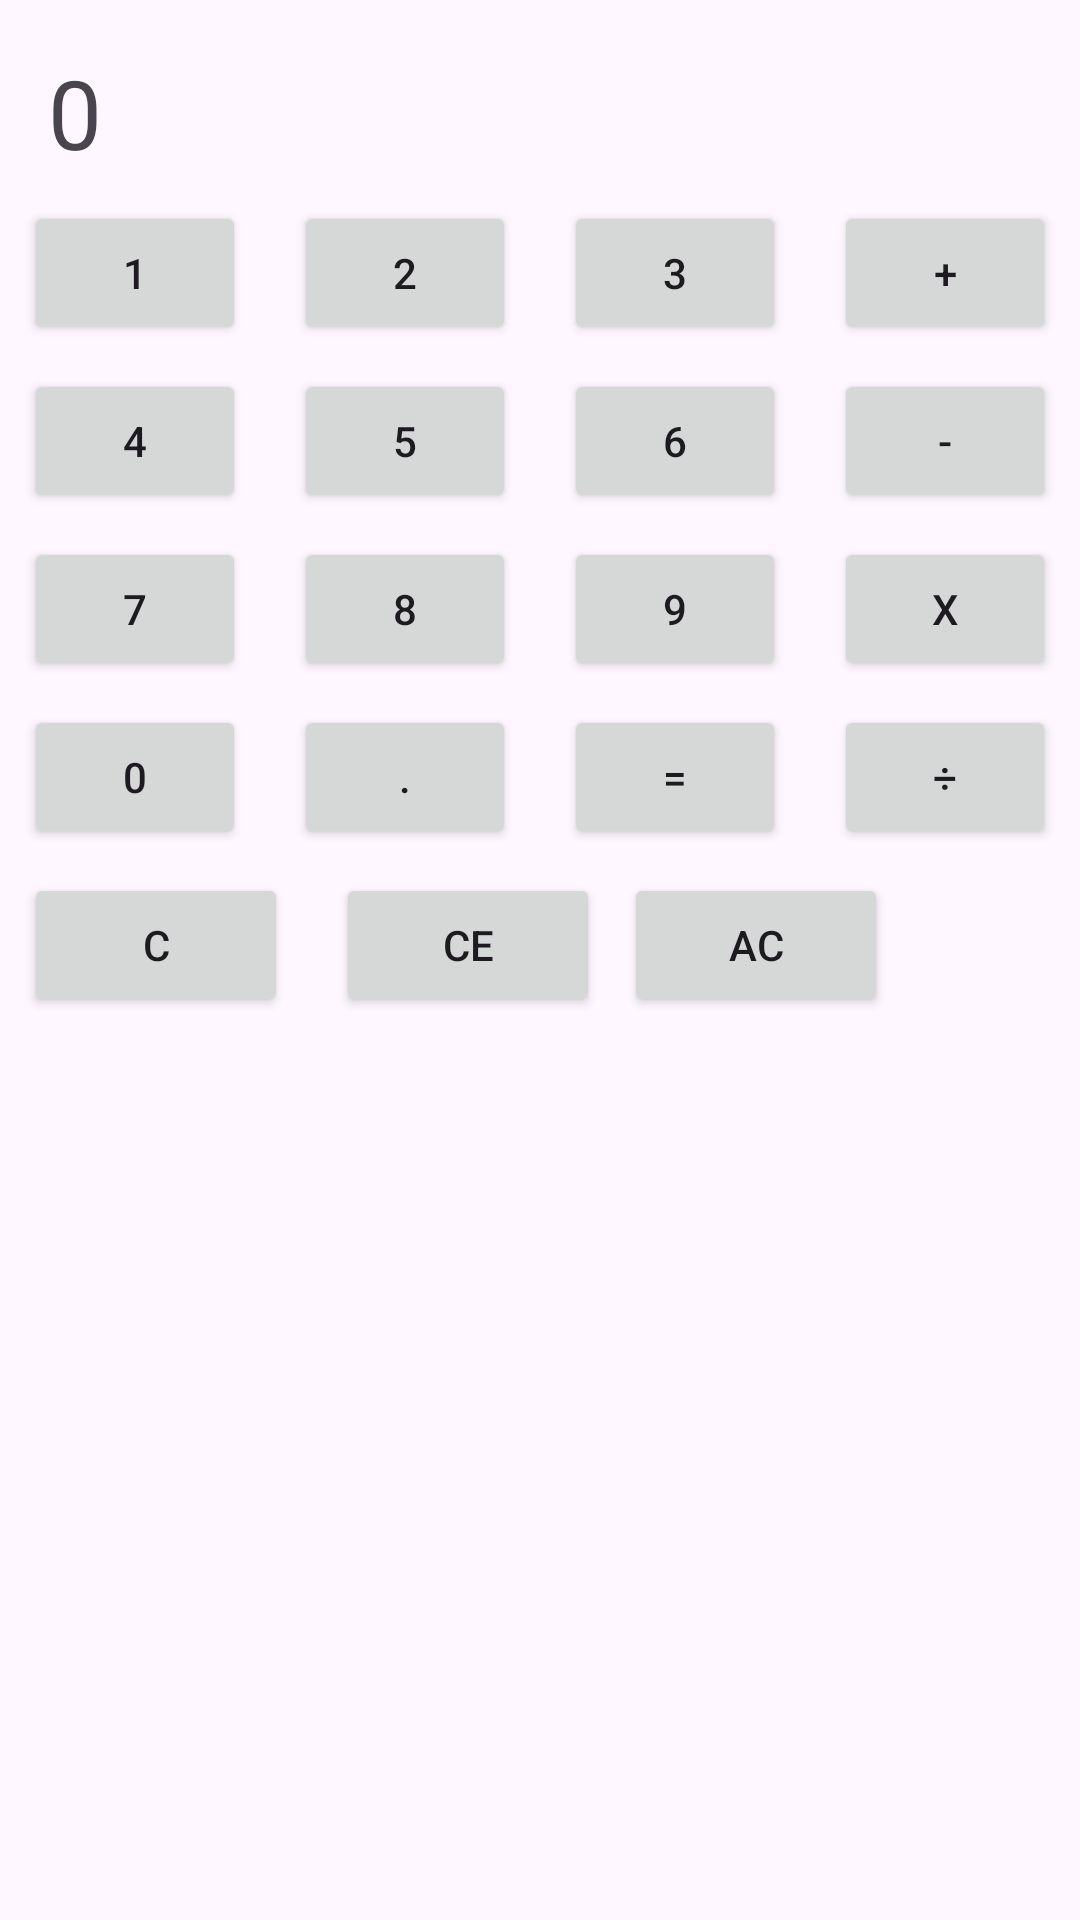

The Android layout XML behind this screen, and the referenced resources:
<!-- AndroidManifest.xml: application theme Theme.EjemploMaterial -->
<!-- res/layout/activity_calculadora.xml -->
<?xml version="1.0" encoding="utf-8"?>
<androidx.constraintlayout.widget.ConstraintLayout
    xmlns:android="http://schemas.android.com/apk/res/android"
    xmlns:app="http://schemas.android.com/apk/res-auto"
    xmlns:tools="http://schemas.android.com/tools"
    android:layout_width="match_parent"
    android:layout_height="match_parent"
    tools:context=".calculadora">

    <TextView
        android:id="@+id/tvResult"
        android:layout_width="0dp"
        android:layout_height="wrap_content"
        android:textSize="32sp"
        android:text="0"
        android:layout_margin="16dp"
        app:layout_constraintTop_toTopOf="parent"
        app:layout_constraintStart_toStartOf="parent"
        app:layout_constraintEnd_toEndOf="parent" />

    <Button
        android:id="@+id/btn1"
        android:layout_width="0dp"
        android:layout_height="wrap_content"
        android:text="1"
        app:layout_constraintTop_toBottomOf="@+id/tvResult"
        app:layout_constraintStart_toStartOf="parent"
        app:layout_constraintEnd_toStartOf="@+id/btn2"
        app:layout_constraintHorizontal_bias="0.5"
        android:layout_margin="8dp" />

    <Button
        android:id="@+id/btn2"
        android:layout_width="0dp"
        android:layout_height="wrap_content"
        android:text="2"
        app:layout_constraintTop_toBottomOf="@+id/tvResult"
        app:layout_constraintStart_toEndOf="@+id/btn1"
        app:layout_constraintEnd_toStartOf="@+id/btn3"
        app:layout_constraintHorizontal_bias="0.5"
        android:layout_margin="8dp" />

    <Button
        android:id="@+id/btn3"
        android:layout_width="0dp"
        android:layout_height="wrap_content"
        android:text="3"
        app:layout_constraintTop_toBottomOf="@+id/tvResult"
        app:layout_constraintStart_toEndOf="@+id/btn2"
        app:layout_constraintEnd_toStartOf="@+id/btnSumar"
        app:layout_constraintHorizontal_bias="0.5"
        android:layout_margin="8dp" />

    <Button
        android:id="@+id/btnSumar"
        android:layout_width="0dp"
        android:layout_height="wrap_content"
        android:text="+"
        app:layout_constraintTop_toBottomOf="@+id/tvResult"
        app:layout_constraintStart_toEndOf="@+id/btn3"
        app:layout_constraintEnd_toEndOf="parent"
        app:layout_constraintHorizontal_bias="0.5"
        android:layout_margin="8dp" />

    <Button
        android:id="@+id/btn4"
        android:layout_width="0dp"
        android:layout_height="wrap_content"
        android:text="4"
        app:layout_constraintTop_toBottomOf="@+id/btn1"
        app:layout_constraintStart_toStartOf="parent"
        app:layout_constraintEnd_toStartOf="@+id/btn5"
        app:layout_constraintHorizontal_bias="0.5"
        android:layout_margin="8dp" />

    <Button
        android:id="@+id/btn5"
        android:layout_width="0dp"
        android:layout_height="wrap_content"
        android:text="5"
        app:layout_constraintTop_toBottomOf="@+id/btn2"
        app:layout_constraintStart_toEndOf="@+id/btn4"
        app:layout_constraintEnd_toStartOf="@+id/btn6"
        app:layout_constraintHorizontal_bias="0.5"
        android:layout_margin="8dp" />

    <Button
        android:id="@+id/btn6"
        android:layout_width="0dp"
        android:layout_height="wrap_content"
        android:text="6"
        app:layout_constraintTop_toBottomOf="@+id/btn3"
        app:layout_constraintStart_toEndOf="@+id/btn5"
        app:layout_constraintEnd_toStartOf="@+id/btnRestar"
        app:layout_constraintHorizontal_bias="0.5"
        android:layout_margin="8dp" />

    <Button
        android:id="@+id/btnRestar"
        android:layout_width="0dp"
        android:layout_height="wrap_content"
        android:text="-"
        app:layout_constraintTop_toBottomOf="@+id/btnSumar"
        app:layout_constraintStart_toEndOf="@+id/btn6"
        app:layout_constraintEnd_toEndOf="parent"
        app:layout_constraintHorizontal_bias="0.5"
        android:layout_margin="8dp" />

    <Button
        android:id="@+id/btn7"
        android:layout_width="0dp"
        android:layout_height="wrap_content"
        android:text="7"
        app:layout_constraintTop_toBottomOf="@+id/btn4"
        app:layout_constraintStart_toStartOf="parent"
        app:layout_constraintEnd_toStartOf="@+id/btn8"
        app:layout_constraintHorizontal_bias="0.5"
        android:layout_margin="8dp" />

    <Button
        android:id="@+id/btn8"
        android:layout_width="0dp"
        android:layout_height="wrap_content"
        android:text="8"
        app:layout_constraintTop_toBottomOf="@+id/btn5"
        app:layout_constraintStart_toEndOf="@+id/btn7"
        app:layout_constraintEnd_toStartOf="@+id/btn9"
        app:layout_constraintHorizontal_bias="0.5"
        android:layout_margin="8dp" />

    <Button
        android:id="@+id/btn9"
        android:layout_width="0dp"
        android:layout_height="wrap_content"
        android:text="9"
        app:layout_constraintTop_toBottomOf="@+id/btn6"
        app:layout_constraintStart_toEndOf="@+id/btn8"
        app:layout_constraintEnd_toStartOf="@+id/btnMultiplicar"
        app:layout_constraintHorizontal_bias="0.5"
        android:layout_margin="8dp" />

    <Button
        android:id="@+id/btnMultiplicar"
        android:layout_width="0dp"
        android:layout_height="wrap_content"
        android:text="x"
        app:layout_constraintTop_toBottomOf="@+id/btnRestar"
        app:layout_constraintStart_toEndOf="@+id/btn9"
        app:layout_constraintEnd_toEndOf="parent"
        app:layout_constraintHorizontal_bias="0.5"
        android:layout_margin="8dp" />

    <Button
        android:id="@+id/btn0"
        android:layout_width="0dp"
        android:layout_height="wrap_content"
        android:text="0"
        app:layout_constraintTop_toBottomOf="@+id/btn7"
        app:layout_constraintStart_toStartOf="parent"
        app:layout_constraintEnd_toStartOf="@+id/btnPunto"
        app:layout_constraintHorizontal_bias="0.5"
        android:layout_margin="8dp" />

    <Button
        android:id="@+id/btnPunto"
        android:layout_width="0dp"
        android:layout_height="wrap_content"
        android:text="."
        app:layout_constraintTop_toBottomOf="@+id/btn8"
        app:layout_constraintStart_toEndOf="@+id/btn0"
        app:layout_constraintEnd_toStartOf="@+id/btnIgual"
        app:layout_constraintHorizontal_bias="0.5"
        android:layout_margin="8dp" />

    <Button
android:id="@+id/btnIgual"
        android:layout_width="0dp"
        android:layout_height="wrap_content"
        android:text="="
        app:layout_constraintTop_toBottomOf="@+id/btn9"
        app:layout_constraintStart_toEndOf="@+id/btnPunto"
        app:layout_constraintEnd_toStartOf="@+id/btnDividir"
        app:layout_constraintHorizontal_bias="0.5"
        android:layout_margin="8dp" />

    <Button
        android:id="@+id/btnDividir"
        android:layout_width="0dp"
        android:layout_height="wrap_content"
        android:text="÷"
        app:layout_constraintTop_toBottomOf="@+id/btnMultiplicar"
        app:layout_constraintStart_toEndOf="@+id/btnIgual"
        app:layout_constraintEnd_toEndOf="parent"
        app:layout_constraintHorizontal_bias="0.5"
        android:layout_margin="8dp" />

    <Button
        android:id="@+id/btnBorrar"
        android:layout_width="0dp"
        android:layout_height="wrap_content"
        android:text="C"
        app:layout_constraintTop_toBottomOf="@+id/btn0"
        app:layout_constraintStart_toStartOf="parent"
        app:layout_constraintEnd_toStartOf="@+id/btnBorrarUltimo"
        app:layout_constraintHorizontal_bias="0.5"
        android:layout_margin="8dp" />

    <Button
        android:id="@+id/btnBorrarUltimo"
        android:layout_width="0dp"
        android:layout_height="wrap_content"
        android:text="CE"
        app:layout_constraintTop_toBottomOf="@+id/btnPunto"
        app:layout_constraintStart_toEndOf="@+id/btnBorrar"
        app:layout_constraintEnd_toStartOf="@+id/btnBorrarTodo"
        app:layout_constraintHorizontal_bias="0.5"
        android:layout_margin="8dp" />

    <Button
        android:id="@+id/btnBorrarTodo"
        android:layout_width="0dp"
        android:layout_height="wrap_content"
        android:text="AC"
        app:layout_constraintTop_toBottomOf="@+id/btnIgual"
        app:layout_constraintStart_toEndOf="@+id/btnBorrarUltimo"
        app:layout_constraintHorizontal_bias="0.5"
        android:layout_margin="8dp" />


</androidx.constraintlayout.widget.ConstraintLayout>
<!-- resources referenced by this layout -->
<resources>
  <style name="Theme.EjemploMaterial" parent="Base.Theme.EjemploMaterial" />
  <style name="Base.Theme.EjemploMaterial" parent="Theme.Material3.DayNight.NoActionBar">
          
          
      </style>
</resources>
